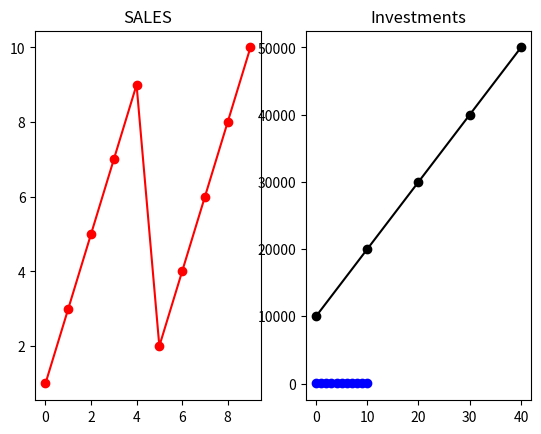

This figure's Python source:
import matplotlib.pyplot as plt
import numpy as np

#plot 1:
x = np.array([0, 1, 2, 3, 4, 5, 6, 7, 8, 9]);
y = np.array([1, 3, 5, 7, 9, 2, 4, 6, 8, 10]);

plt.subplot(1, 2, 1)
plt.plot(x,y ,color = 'red', marker = 'o');
plt.title("SALES");

#plot 2:
x = np.array([0, 1, 2, 3, 4, 5, 6, 7, 8, 9, 10]);
y = np.array([10, 20, 30, 40, 50, 60, 70, 80, 90, 100, 110])

plt.subplot(1, 2, 2);   
plt.plot(x,y, color = 'blue', marker = "o");
plt.title("INCOME");

#plot 3:

x = np.array([0, 10, 20, 30, 40]);
y = np.array([10000, 20000, 30000, 40000, 50000]);

plt.subplot(1, 2, 2);
plt.plot(x, y, color = 'black', marker = 'o');
plt.title("Investments");

plt.show();
